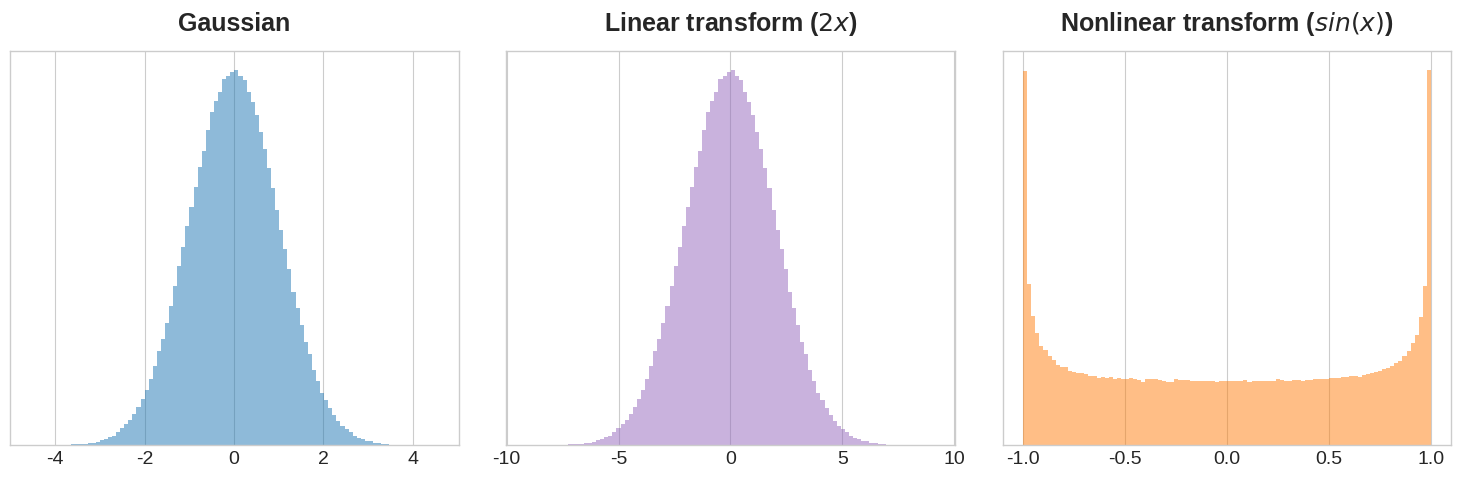

The matplotlib source for this figure:
import numpy as np
import matplotlib.pyplot as plt

plt.style.use('seaborn-v0_8-whitegrid')
plt.rcParams.update({
    'font.size': 14,
    'axes.labelsize': 16,
    'axes.titlesize': 18,
    'legend.fontsize': 14,
    'lines.linewidth': 3
})


def gaussian(x, mu, var):
    """Calculates the 1D Gaussian probability density function."""
    return (1.0 / np.sqrt(2 * np.pi * var)) * np.exp(-0.5 * ((x - mu) ** 2) / var)


x_bounds = 5

x = np.linspace(-x_bounds, x_bounds, 1000)

mu_0 = 0.0
var_0 = 1.0

fig, (ax, ax2, ax3) = plt.subplots(figsize=(5 * 3, 5), ncols=3)
ax.set_title("Gaussian", pad=15, fontweight='bold')
ax2.set_title("Linear transform ($2x$)", pad=15, fontweight='bold')
ax3.set_title("Nonlinear transform ($sin(x)$)", pad=15, fontweight='bold')

ax.set_yticks([])
ax2.set_yticks([])
ax3.set_yticks([])

N = 1_000_000
samples = np.random.normal(mu_0, var_0, N)

bins = 100

ax.hist(samples, bins=bins, density=True, color='#1f77b4', alpha=0.5)
ax2.hist(2 * samples, bins=bins, density=True, color='#9467bd', alpha=0.5)
ax3.hist(np.sin(samples), bins=bins, density=True, color='#ff7f0e', alpha=0.5)

plt.tight_layout()
fig.savefig('gaussian_transform.svg', format='svg', transparent=True)
